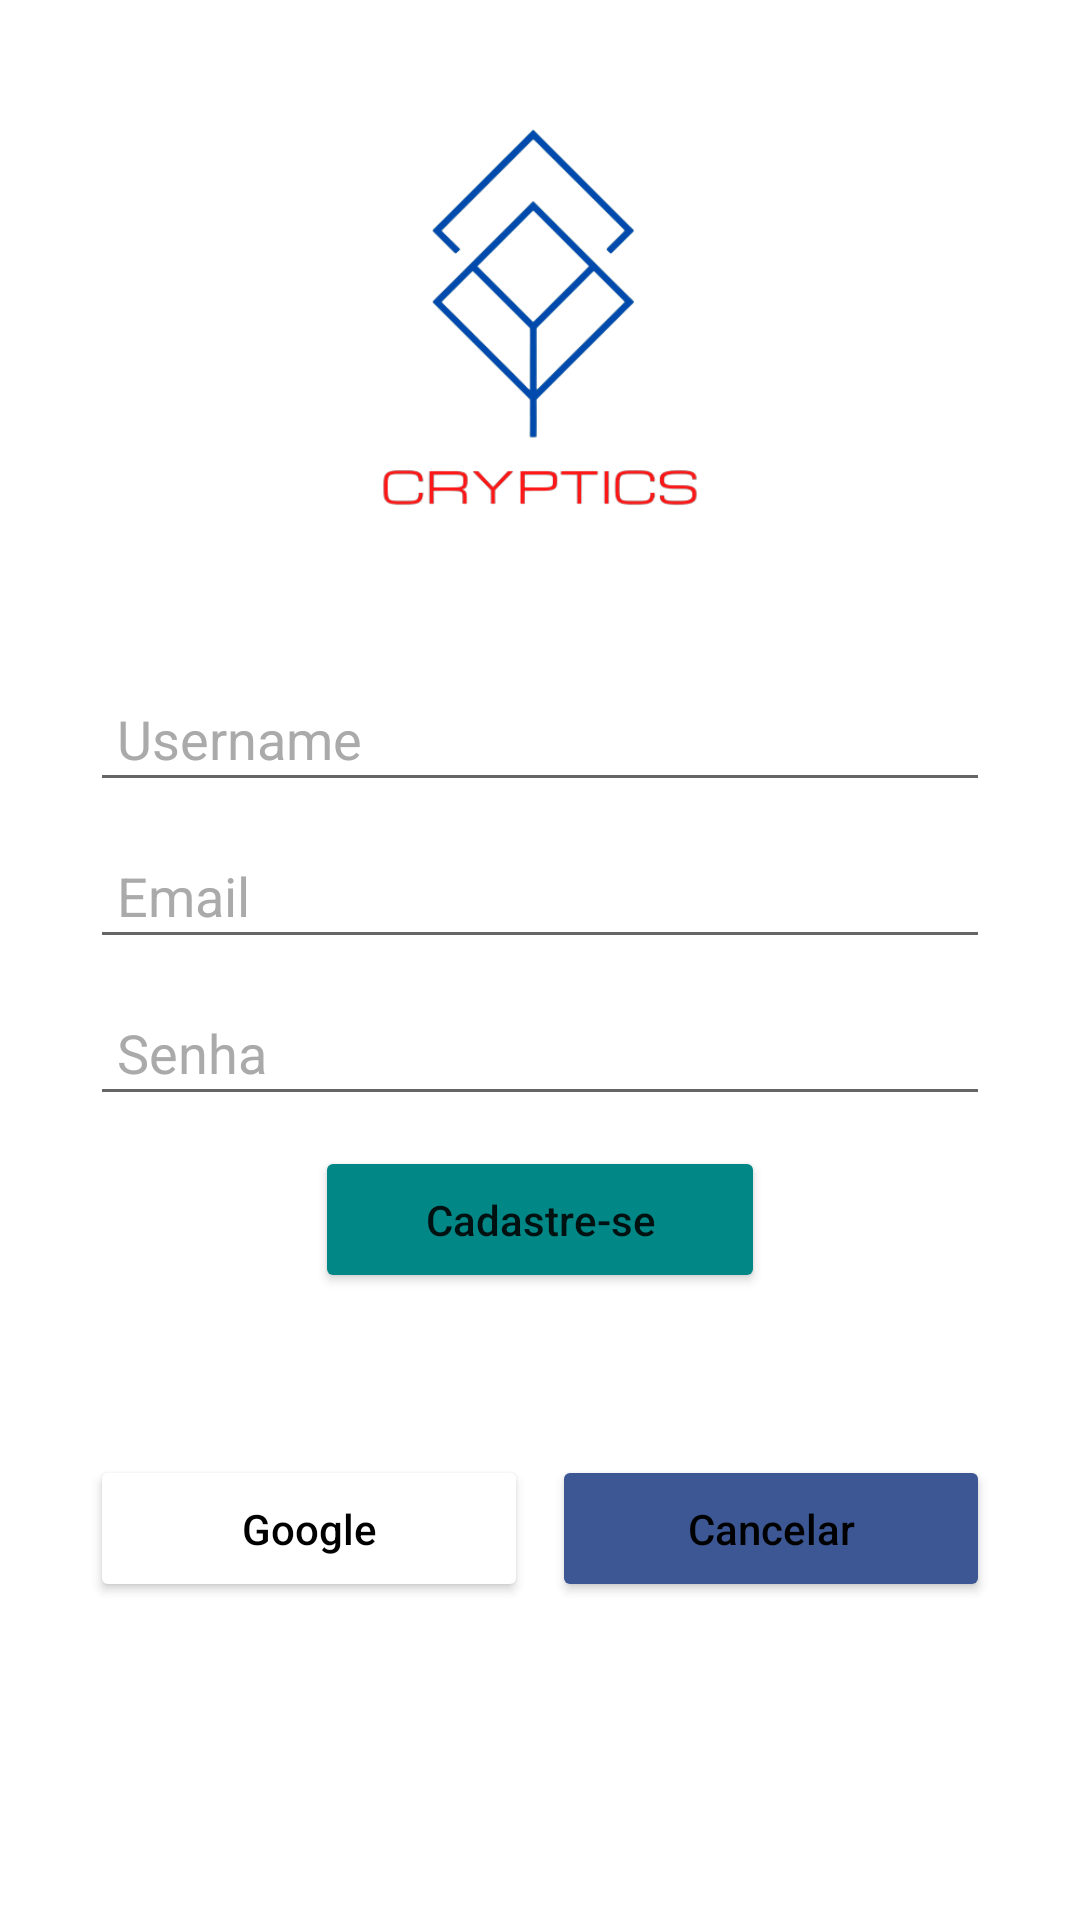

Here is an Android app screen rendered from its layout file. Give the layout XML and the strings, colors and styles it references.
<!-- AndroidManifest.xml: application theme Theme.AppCryptics -->
<!-- res/layout/activity_cadastro2.xml -->
<?xml version="1.0" encoding="utf-8"?>
<LinearLayout xmlns:android="http://schemas.android.com/apk/res/android"
    xmlns:app="http://schemas.android.com/apk/res-auto"
    xmlns:tools="http://schemas.android.com/tools"
    android:layout_width="match_parent"
    android:layout_height="match_parent"
    tools:context=".CadastroActivity2"
    android:orientation="vertical"
    android:background="@drawable/w1"
    android:layout_gravity="center">

    <LinearLayout
        android:layout_width="match_parent"
        android:layout_height="wrap_content"
        android:layout_margin="30dp"
        android:layout_gravity="center_horizontal"
        android:orientation="vertical">


        <ImageView
            android:id='@+id/imageView'
            android:layout_width="180dp"
            android:layout_height="180dp"
            android:layout_gravity="center"
            android:gravity="center"
            android:src='@drawable/cryptics2' />

        <EditText
            android:layout_width="match_parent"
            android:layout_height="wrap_content"
            android:id='@+id/txtUsername'
            android:layout_marginTop="15dp"
            android:layout_marginBottom="10dp"
            android:ems="10"
            android:hint='Username'
            android:inputType="textPersonName"
            android:padding="9dp"
            android:textColor='@color/black'
            android:textColorHint='@color/chatbackground'/>

        <EditText
            android:layout_width="match_parent"
            android:layout_height="wrap_content"
            android:layout_marginBottom="10dp"
            android:id='@+id/txtEmail'
            android:ems="10"
            android:hint='Email'
            android:inputType="textEmailAddress"
            android:padding="9dp"
            android:textColor='@color/black'
            android:textColorHint='@color/chatbackground'/>

        <EditText
            android:layout_width="match_parent"
            android:layout_height="wrap_content"
            android:id='@+id/txtSenha'
            android:ems="10"
            android:hint='Senha'
            android:inputType="textPassword"
            android:padding="9dp"
            android:textColor='@color/black'
            android:textColorHint='@color/chatbackground'/>

        <Button
            android:layout_width="150dp"
            android:layout_height="wrap_content"
            android:id='@+id/btnCadastro'
            android:layout_marginTop="10dp"
            android:padding="15dp"
            android:text='Cadastre-se'
            android:layout_gravity="center"
            android:gravity="center"
            android:textAllCaps="false"
            android:backgroundTint='@color/design_default_color_secondary_variant'
            app:cornerRadius = "8dp"/>

        <TextView
            android:layout_width="wrap_content"
            android:layout_height="wrap_content"
            android:id='@+id/txtExisteConta'
            android:layout_gravity="right"
            android:text=' Se Existe Conta'
            android:textColor='@color/white'
            android:gravity="right"
            android:padding="5dp"
            android:textStyle="bold"/>

    <LinearLayout
        android:layout_width="match_parent"
        android:layout_height="match_parent"
        android:layout_marginTop="25dp"
        android:orientation="horizontal">

    <Button
        android:layout_width="wrap_content"
        android:layout_height="wrap_content"
        android:id='@+id/btnGoogle'
        android:layout_marginEnd="4dp"
        android:layout_marginRight="4dp"
        android:layout_weight="1"
        android:drawableLeft='@drawable/ic_google'
        android:padding="15dp"
        android:text='Google'
        android:textAllCaps="false"
        android:textColor='@color/black'
        app:backgroundTint='@color/white'
        app:cornerRadius="8dp"/>

        <Button
            android:layout_width="wrap_content"
            android:layout_height="wrap_content"
            android:id='@+id/btnCancelar'
            android:layout_marginStart="4dp"
            android:layout_marginLeft="4dp"
            android:layout_weight="1"
            android:padding="15dp"
            android:text='Cancelar'
            android:textAllCaps="false"
            android:textColor='@color/black'
            app:backgroundTint='@color/fb_color'
            app:cornerRadius="8dp"/>

    </LinearLayout>


    </LinearLayout>


</LinearLayout>
<!-- resources referenced by this layout -->
<resources>
  <color name="black">#FF000000</color>
  <color name="chatbackground"> #AAAAAA</color>
  <color name="fb_color">#3c5793</color>
  <color name="white">#FFFFFFFF</color>
  <!-- drawable cryptics2: png bitmap (drawable, 34173 bytes) -->
  <style name="Theme.AppCryptics" parent="Theme.MaterialComponents.DayNight.DarkActionBar">
          
          <item name="colorPrimary">@color/colorPrimary</item>
          <item name="colorPrimaryVariant">@color/colorPrimary</item>
          <item name="colorOnPrimary">@color/white</item>
          
          <item name="colorSecondary">@color/teal_200</item>
          <item name="colorSecondaryVariant">@color/teal_700</item>
          <item name="colorOnSecondary">@color/black</item>
          
          <item name="android:statusBarColor" tools:targetApi="l">?attr/colorPrimaryVariant</item>
          
      </style>
  <color name="colorPrimary"> #0b6156</color>
  <color name="teal_200">#FF03DAC5</color>
  <color name="teal_700">#FF018786</color>
</resources>
